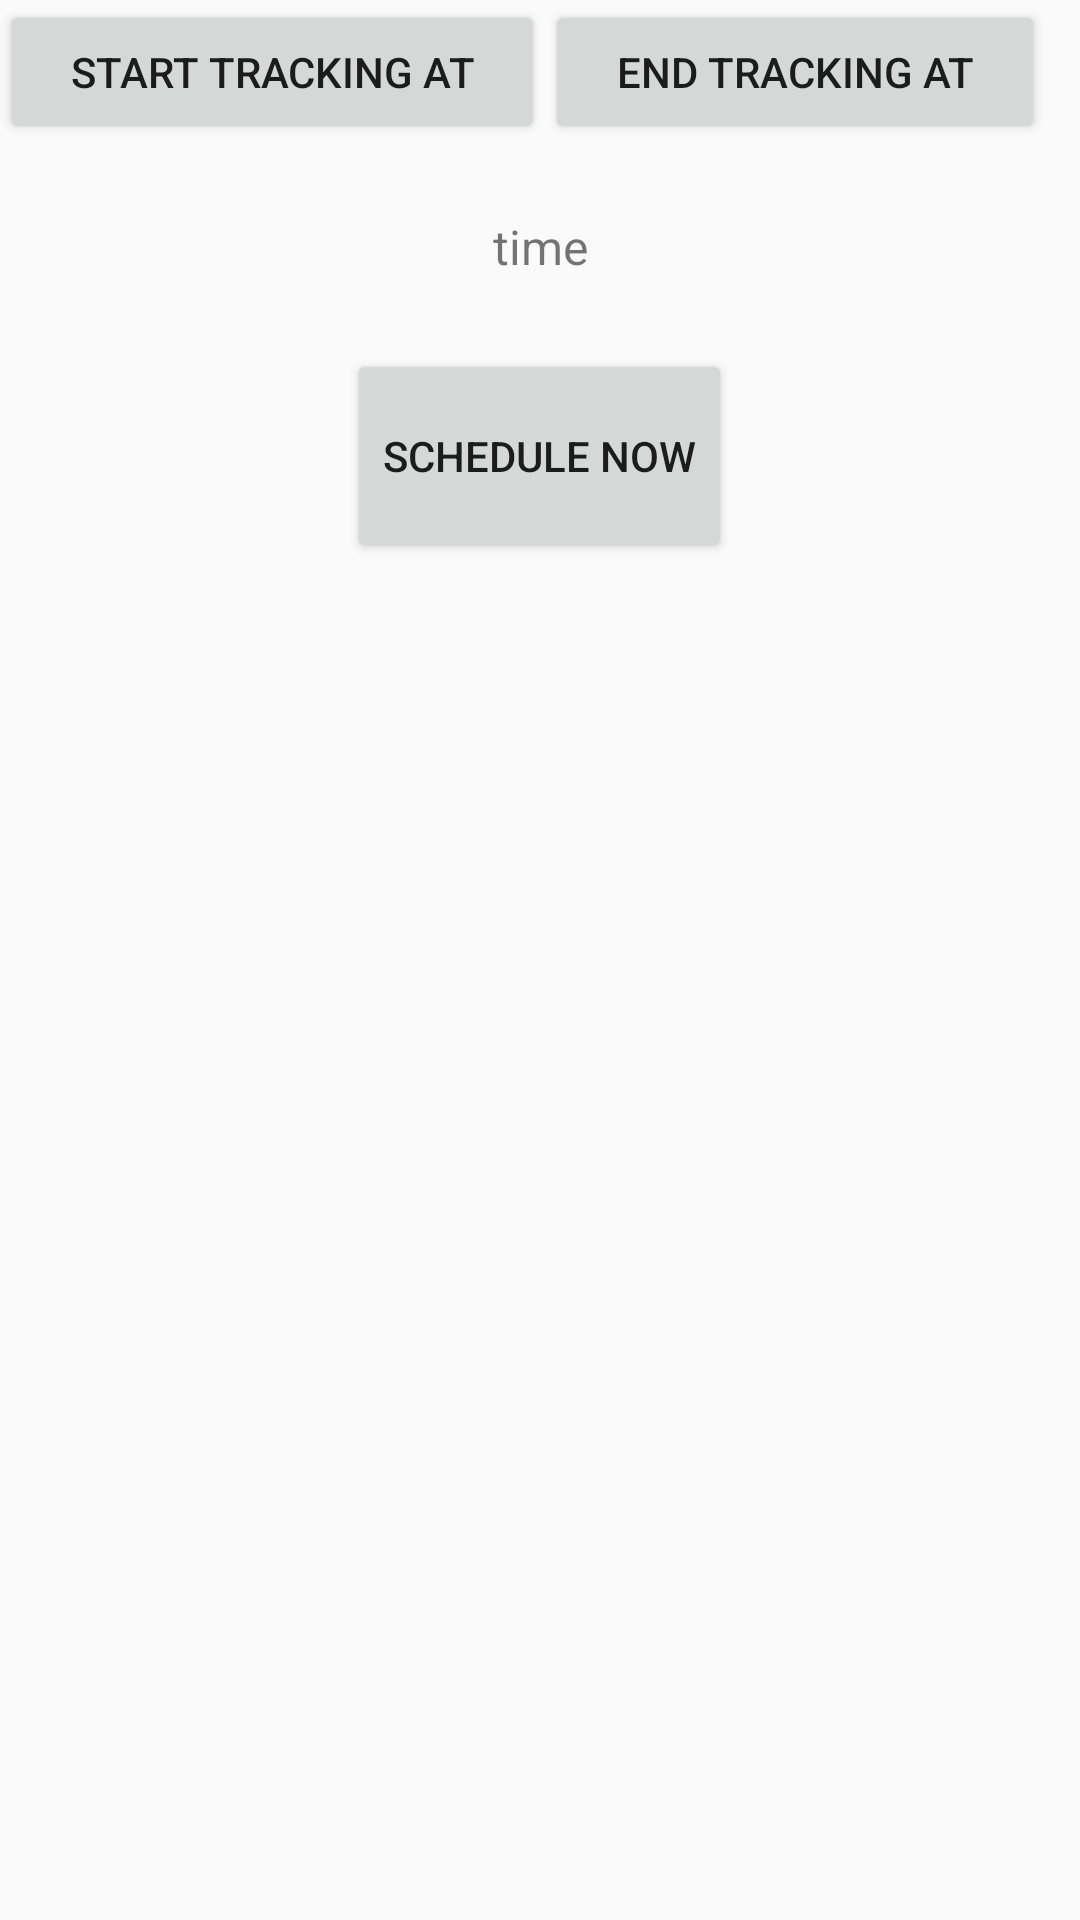

The Android layout XML behind this screen, and the referenced resources:
<!-- AndroidManifest.xml: application theme AppTheme -->
<!-- res/layout/activity_main.xml -->
<?xml version="1.0" encoding="utf-8"?>
<LinearLayout
    xmlns:android="http://schemas.android.com/apk/res/android"
    xmlns:app="http://schemas.android.com/apk/res-auto"
    xmlns:tools="http://schemas.android.com/tools"
    android:layout_width="match_parent"
    android:layout_height="match_parent"
    android:orientation="vertical"
    android:weightSum="1"
    tools:context=".MainActivity">
    <LinearLayout
        android:id="@+id/space"
        android:orientation="vertical"
        android:layout_width="match_parent"
        android:layout_height="wrap_content"
        android:weightSum="1"
        android:layout_weight="0.3">
        <LinearLayout
            android:layout_weight="0.15"
            android:layout_width="match_parent"
            android:layout_height="wrap_content"
            android:orientation="horizontal"
            android:weightSum="1">
            <Button
                android:id="@+id/btnStartAlarm"
                android:layout_width="wrap_content"
                android:layout_height="wrap_content"
                android:text="@string/start_tracking_from"
                android:layout_weight="0.4"/>
            <Button
                android:id="@+id/btnCancelAlarm"
                android:layout_width="wrap_content"
                android:layout_height="wrap_content"
                android:text="@string/end_tracking_at"
                android:layout_weight="0.4"/>
        </LinearLayout>

        <TextView
            android:id="@+id/alarm_time"
            android:layout_width="match_parent"
            android:layout_height="wrap_content"
            android:layout_weight="0.15"
            android:text="time"
            android:textAlignment="center"
            android:textSize="16sp" />

        <Button
            android:id="@+id/schedule_now"
            android:layout_width="wrap_content"
            android:layout_height="wrap_content"
            android:layout_gravity="center_horizontal"
            android:text="@string/schedule_now"
            android:layout_weight="0.15"/>
    </LinearLayout>


    <androidx.recyclerview.widget.RecyclerView
        android:id="@+id/rv_data"
        android:layout_width="match_parent"
        android:layout_height="0dp"
        android:scrollbars="vertical"
        android:layout_weight="0.7"/>
</LinearLayout>
<!-- resources referenced by this layout -->
<resources>
  <string name="end_tracking_at">End Tracking at</string>
  <string name="schedule_now">Schedule now</string>
  <string name="start_tracking_from">Start tracking at</string>
  <style name="AppTheme" parent="Theme.AppCompat.Light.DarkActionBar">
          
          <item name="colorPrimary">@color/colorPrimary</item>
          <item name="colorPrimaryDark">@color/colorPrimaryDark</item>
          <item name="colorAccent">@color/colorAccent</item>
  
  
  </style>
  <color name="colorPrimary">#6C5B7B</color>
  <color name="colorPrimaryDark">#355C7D</color>
  <color name="colorAccent">#F67280</color>
</resources>
